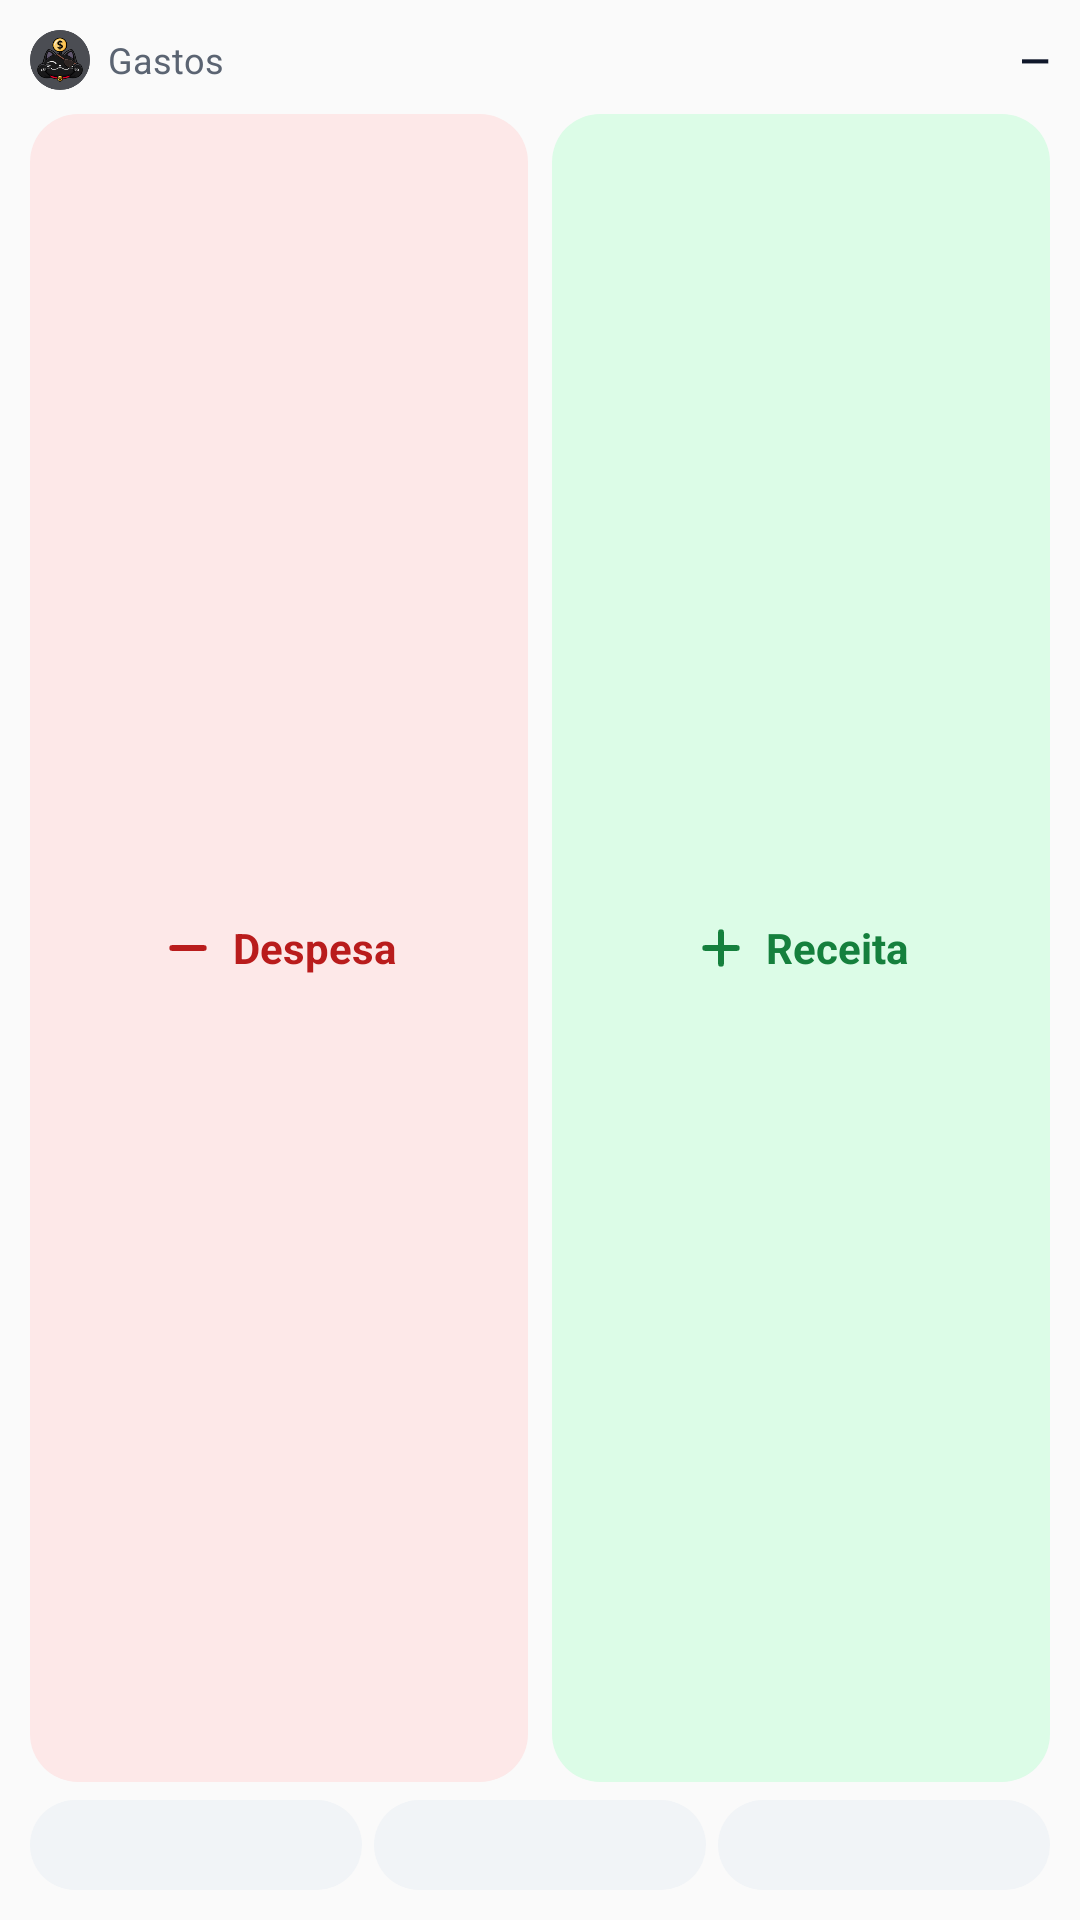

Write the Android layout XML for this screen, with the resource values it uses.
<!-- AndroidManifest.xml: application theme AppTheme -->
<!-- res/layout/widget_quick_entry.xml -->
<?xml version="1.0" encoding="utf-8"?>
<LinearLayout xmlns:android="http://schemas.android.com/apk/res/android"
    android:layout_width="match_parent"
    android:layout_height="match_parent"
    android:background="@drawable/widget_background"
    android:orientation="vertical"
    android:padding="10dp">

    <LinearLayout
        android:id="@+id/widget_header"
        android:layout_width="match_parent"
        android:layout_height="wrap_content"
        android:gravity="center_vertical"
        android:orientation="horizontal">

        <ImageView
            android:layout_width="20dp"
            android:layout_height="20dp"
            android:importantForAccessibility="no"
            android:src="@mipmap/ic_launcher_round" />

        <TextView
            android:id="@+id/widget_spent_label"
            android:layout_width="wrap_content"
            android:layout_height="wrap_content"
            android:layout_marginStart="6dp"
            android:maxLines="1"
            android:text="@string/widget_spent"
            android:textColor="@color/widget_muted"
            android:textSize="12sp" />

        <TextView
            android:id="@+id/widget_spent"
            android:layout_width="0dp"
            android:layout_height="wrap_content"
            android:layout_weight="1"
            android:layout_marginStart="6dp"
            android:ellipsize="end"
            android:gravity="end"
            android:maxLines="1"
            android:text="@string/widget_no_data"
            android:textColor="@color/widget_fg"
            android:textSize="13sp"
            android:textStyle="bold" />
    </LinearLayout>

    <LinearLayout
        android:layout_width="match_parent"
        android:layout_height="0dp"
        android:layout_marginTop="8dp"
        android:layout_weight="1"
        android:minHeight="40dp"
        android:orientation="horizontal">
        <LinearLayout
            android:id="@+id/widget_expense"
            android:layout_width="0dp"
            android:layout_height="match_parent"
            android:layout_weight="1"
            android:layout_marginEnd="4dp"
            android:background="@drawable/widget_button_expense"
            android:gravity="center"
            android:orientation="horizontal"
            android:paddingStart="8dp"
            android:paddingEnd="8dp">

            <ImageView
                android:layout_width="18dp"
                android:layout_height="18dp"
                android:importantForAccessibility="no"
                android:src="@drawable/ic_widget_minus" />

            <TextView
                android:id="@+id/widget_expense_label"
                android:layout_width="wrap_content"
                android:layout_height="wrap_content"
                android:layout_marginStart="6dp"
                android:ellipsize="end"
                android:maxLines="1"
                android:text="@string/widget_expense"
                android:textColor="@color/widget_expense_fg"
                android:textSize="14sp"
                android:textStyle="bold" />
        </LinearLayout>

        <LinearLayout
            android:id="@+id/widget_income"
            android:layout_width="0dp"
            android:layout_height="match_parent"
            android:layout_weight="1"
            android:layout_marginStart="4dp"
            android:background="@drawable/widget_button_income"
            android:gravity="center"
            android:orientation="horizontal"
            android:paddingStart="8dp"
            android:paddingEnd="8dp">

            <ImageView
                android:layout_width="18dp"
                android:layout_height="18dp"
                android:importantForAccessibility="no"
                android:src="@drawable/ic_widget_plus" />

            <TextView
                android:id="@+id/widget_income_label"
                android:layout_width="wrap_content"
                android:layout_height="wrap_content"
                android:layout_marginStart="6dp"
                android:ellipsize="end"
                android:maxLines="1"
                android:text="@string/widget_income"
                android:textColor="@color/widget_income_fg"
                android:textSize="14sp"
                android:textStyle="bold" />
        </LinearLayout>
    </LinearLayout>

    <LinearLayout
        android:id="@+id/widget_categories"
        android:layout_width="match_parent"
        android:layout_height="30dp"
        android:layout_marginTop="6dp"
        android:orientation="horizontal">

        <TextView
            android:id="@+id/widget_cat_1"
            android:layout_width="0dp"
            android:layout_height="match_parent"
            android:layout_weight="1"
            android:layout_marginEnd="4dp"
            android:background="@drawable/widget_chip"
            android:ellipsize="end"
            android:gravity="center"
            android:maxLines="1"
            android:paddingStart="6dp"
            android:paddingEnd="6dp"
            android:textColor="@color/widget_fg"
            android:textSize="12sp" />

        <TextView
            android:id="@+id/widget_cat_2"
            android:layout_width="0dp"
            android:layout_height="match_parent"
            android:layout_weight="1"
            android:layout_marginEnd="4dp"
            android:background="@drawable/widget_chip"
            android:ellipsize="end"
            android:gravity="center"
            android:maxLines="1"
            android:paddingStart="6dp"
            android:paddingEnd="6dp"
            android:textColor="@color/widget_fg"
            android:textSize="12sp" />

        <TextView
            android:id="@+id/widget_cat_3"
            android:layout_width="0dp"
            android:layout_height="match_parent"
            android:layout_weight="1"
            android:background="@drawable/widget_chip"
            android:ellipsize="end"
            android:gravity="center"
            android:maxLines="1"
            android:paddingStart="6dp"
            android:paddingEnd="6dp"
            android:textColor="@color/widget_fg"
            android:textSize="12sp" />
    </LinearLayout>
</LinearLayout>
<!-- resources referenced by this layout -->
<resources>
  <color name="widget_expense_fg">#B91C1C</color>
  <color name="widget_fg">#0F172A</color>
  <color name="widget_income_fg">#15803D</color>
  <color name="widget_muted">#5B6472</color>
  <!-- drawable ic_widget_minus (drawable) -->
  <?xml version="1.0" encoding="utf-8"?>
  <vector xmlns:android="http://schemas.android.com/apk/res/android"
      android:width="24dp"
      android:height="24dp"
      android:viewportWidth="24"
      android:viewportHeight="24">
          <path
              android:pathData="M5,12h14"
              android:strokeColor="@color/widget_expense_fg"
              android:strokeWidth="2.6"
              android:strokeLineCap="round"
              android:strokeLineJoin="round"
              android:fillColor="#00000000" />
  </vector>
  <!-- drawable ic_widget_plus (drawable) -->
  <?xml version="1.0" encoding="utf-8"?>
  <vector xmlns:android="http://schemas.android.com/apk/res/android"
      android:width="24dp"
      android:height="24dp"
      android:viewportWidth="24"
      android:viewportHeight="24">
          <path
              android:pathData="M5,12h14"
              android:strokeColor="@color/widget_income_fg"
              android:strokeWidth="2.6"
              android:strokeLineCap="round"
              android:strokeLineJoin="round"
              android:fillColor="#00000000" />
          <path
              android:pathData="M12,5v14"
              android:strokeColor="@color/widget_income_fg"
              android:strokeWidth="2.6"
              android:strokeLineCap="round"
              android:strokeLineJoin="round"
              android:fillColor="#00000000" />
  </vector>
  <!-- drawable widget_button_expense (drawable) -->
  <?xml version="1.0" encoding="utf-8"?>
  <shape xmlns:android="http://schemas.android.com/apk/res/android" android:shape="rectangle">
      <solid android:color="@color/widget_expense_bg" />
      <corners android:radius="16dp" />
  </shape>
  <!-- drawable widget_button_income (drawable) -->
  <?xml version="1.0" encoding="utf-8"?>
  <shape xmlns:android="http://schemas.android.com/apk/res/android" android:shape="rectangle">
      <solid android:color="@color/widget_income_bg" />
      <corners android:radius="16dp" />
  </shape>
  <!-- drawable widget_chip (drawable) -->
  <?xml version="1.0" encoding="utf-8"?>
  <shape xmlns:android="http://schemas.android.com/apk/res/android" android:shape="rectangle">
      <solid android:color="@color/widget_chip_bg" />
      <corners android:radius="15dp" />
  </shape>
  <!-- mipmap ic_launcher_round: png bitmap (mipmap-hdpi, 6516 bytes) -->
  <string name="widget_expense">Despesa</string>
  <string name="widget_income">Receita</string>
  <string name="widget_no_data">—</string>
  <string name="widget_spent">Gastos</string>
  <style name="AppTheme" parent="Theme.AppCompat.DayNight.DarkActionBar">
          <item name="colorPrimary">@color/notification_accent</item>
          <item name="colorPrimaryDark">@color/notification_accent</item>
          <item name="colorAccent">@color/notification_accent</item>
      </style>
  <color name="widget_expense_bg">#FDE8E8</color>
  <color name="widget_income_bg">#DCFCE7</color>
  <color name="widget_chip_bg">#F1F4F7</color>
  <color name="notification_accent">#0F766E</color>
</resources>
